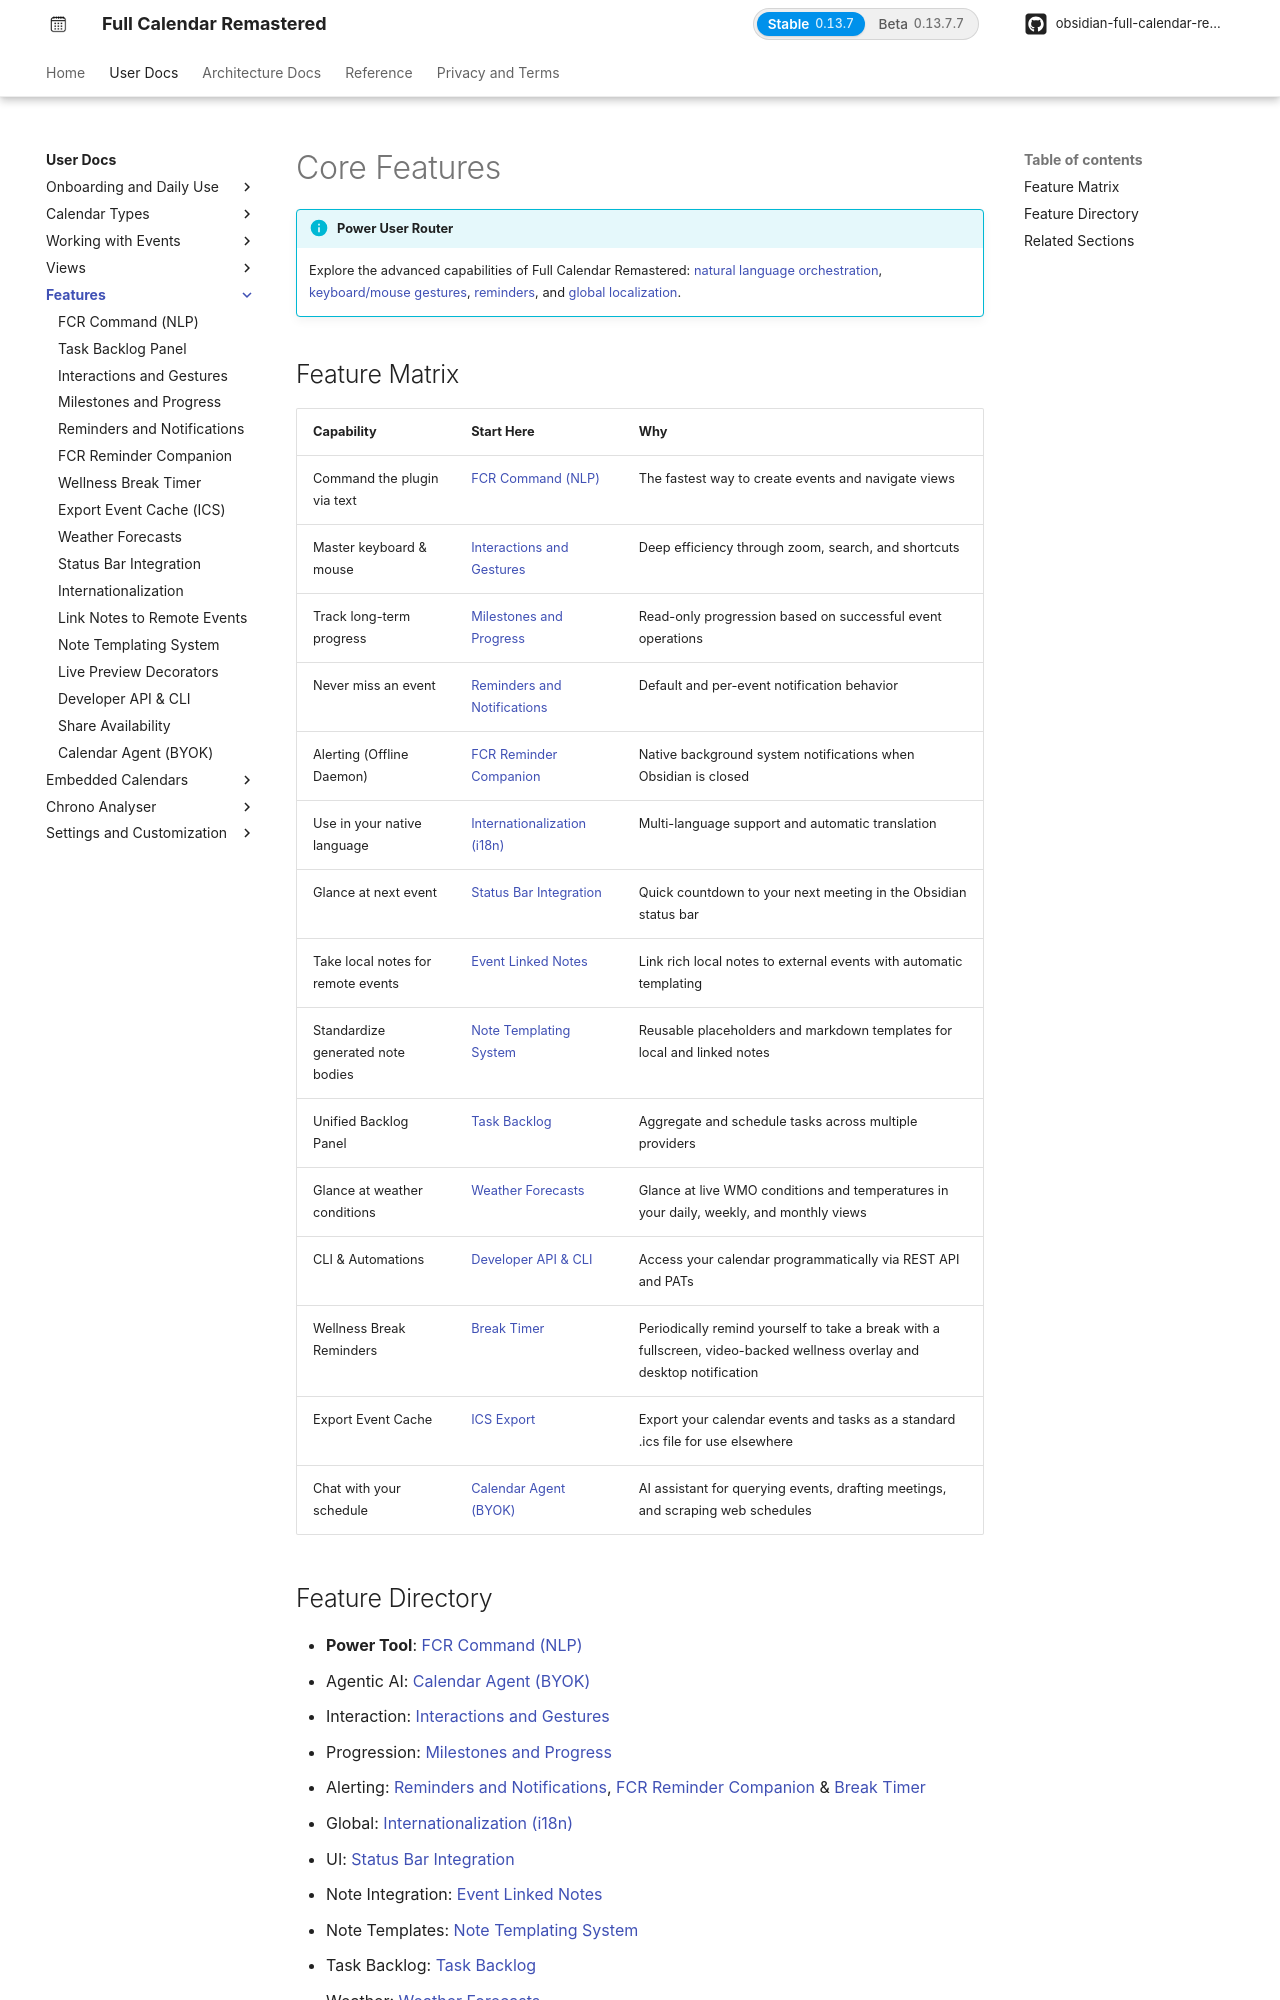

repository: obsidian-full-calendar-remastered/plugin-full-calendar · page: user/features/index.html · generator: mkdocs

# Core Features

!!! info "Power User Router"
    Explore the advanced capabilities of Full Calendar Remastered: [natural language orchestration](nlp.md), [keyboard/mouse gestures](interactions.md), [reminders](reminders.md), and [global localization](i18n.md).

## Feature Matrix

| Capability | Start Here | Why |
|---|---|---|
| Command the plugin via text | [FCR Command (NLP)](nlp.md) | The fastest way to create events and navigate views |
| Master keyboard & mouse | [Interactions and Gestures](interactions.md) | Deep efficiency through zoom, search, and shortcuts |
| Track long-term progress | [Milestones and Progress](milestones.md) | Read-only progression based on successful event operations |
| Never miss an event | [Reminders and Notifications](reminders.md) | Default and per-event notification behavior |
| Alerting (Offline Daemon) | [FCR Reminder Companion](fcr-reminder.md) | Native background system notifications when Obsidian is closed |
| Use in your native language | [Internationalization (i18n)](i18n.md) | Multi-language support and automatic translation |
| Glance at next event | [Status Bar Integration](statusbar.md) | Quick countdown to your next meeting in the Obsidian status bar |
| Take local notes for remote events | [Event Linked Notes](event-linked-notes.md) | Link rich local notes to external events with automatic templating |
| Standardize generated note bodies | [Note Templating System](templates.md) | Reusable placeholders and markdown templates for local and linked notes |
| Unified Backlog Panel | [Task Backlog](tasks-backlog.md) | Aggregate and schedule tasks across multiple providers |
| Glance at weather conditions | [Weather Forecasts](weather.md) | Glance at live WMO conditions and temperatures in your daily, weekly, and monthly views |
| CLI & Automations | [Developer API & CLI](api.md) | Access your calendar programmatically via REST API and PATs |
| Wellness Break Reminders | [Break Timer](break-timer.md) | Periodically remind yourself to take a break with a fullscreen, video-backed wellness overlay and desktop notification |
| Export Event Cache | [ICS Export](ics-export.md) | Export your calendar events and tasks as a standard .ics file for use elsewhere |
| Chat with your schedule | [Calendar Agent (Managed AI & BYOK)](agent.md) | GDPR-compliant Zero Data Retention AI assistant (1M-credit free trial, Pro/Power plans, or BYOK) for querying events, drafting meetings, and scraping web schedules |
